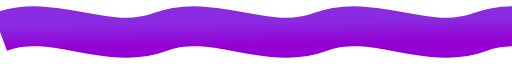
t = 0.00 s
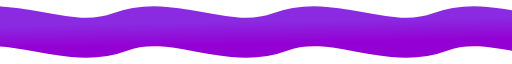
t = 2.50 s
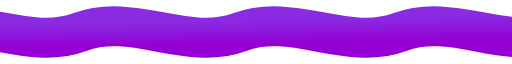
t = 5.00 s
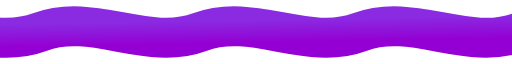
t = 7.50 s

The animated SVG that drew these frames (rendered in a browser with its animation timeline set to each time). Animation: 1 SMIL element (animateTransform=1); one cycle of 10.00 s, repeats indefinitely.

<svg xmlns="http://www.w3.org/2000/svg" viewBox="0 0 3840 400" width="3840" height="400">
  <!-- Extended animated purple wave with transparent background -->
  <g>
    <path fill="none" stroke="url(#purple-gradient)" stroke-width="300"
      d="
        M0,200 C400,50 800,350 1200,200 
        C1600,50 2000,350 2400,200 
        C2800,50 3200,350 3600,200 
        C4000,50 4400,350 4800,200" >
      <animateTransform
        attributeName="transform"
        attributeType="XML"
        type="translate"
        from="0 0"
        to="-1200 0"
        dur="10s"
        repeatCount="indefinite" />
    </path>
  </g>

  <!-- Purple gradient definition -->
  <defs>
    <linearGradient id="purple-gradient" x1="0%" y1="0%" x2="100%" y2="100%">
      <stop offset="0%" style="stop-color:#8A2BE2; stop-opacity:1" />
      <stop offset="100%" style="stop-color:#9400D3; stop-opacity:1" />
    </linearGradient>
  </defs>
</svg>
